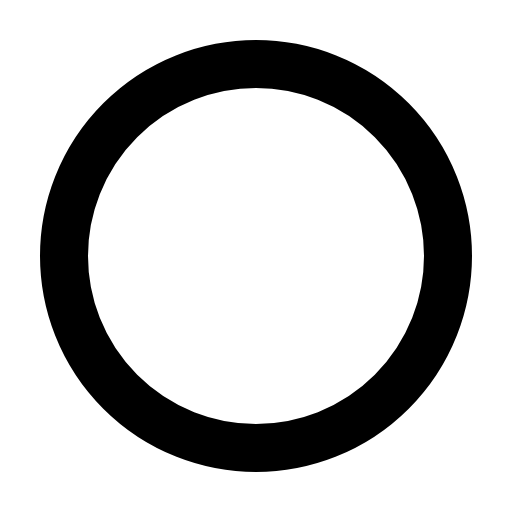
t = 0.00 s
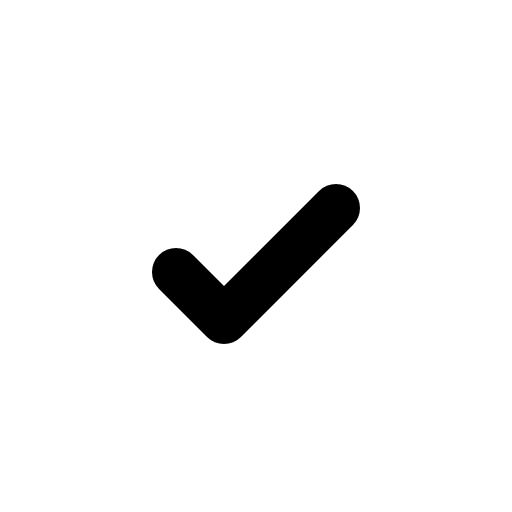
t = 0.30 s
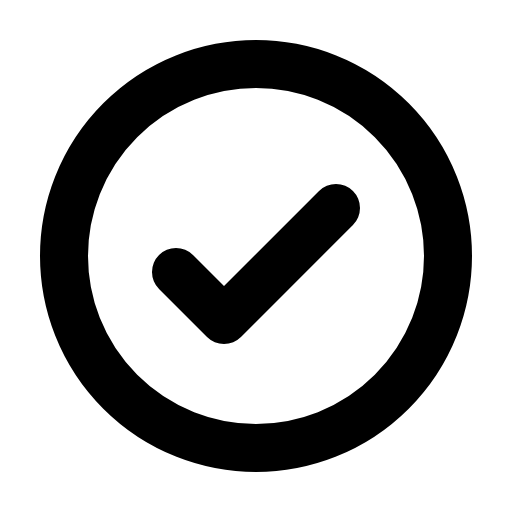
t = 0.68 s
t = 1.05 s: frame unchanged from t = 0.68 s, image omitted
t = 1.43 s: frame unchanged from t = 0.68 s, image omitted

The animated SVG that drew these frames (rendered in a browser with its animation timeline set to each time). Animation: 1 CSS @keyframes rule; one cycle of 1.80 s, repeats indefinitely.

<svg xmlns="http://www.w3.org/2000/svg" viewBox="0 0 256 256">
  <style>
    .draw-line {
      stroke-dasharray: 2000;
      stroke-dashoffset: 0;
    }
    svg:hover .draw-line {
      animation: phosphor-draw-in 1.5s ease-in-out infinite;
    }
    @keyframes phosphor-draw-in {
      0%   { stroke-dashoffset: 2000; }
      100% { stroke-dashoffset: 0; }
    }
  </style><rect width="256" height="256" fill="none"/><polyline points="88 136 112 160 168 104" fill="none" stroke="currentColor" stroke-linecap="round" stroke-linejoin="round" stroke-width="24" class="draw-line" pathLength="1" style="animation-delay: 0s"/><circle cx="128" cy="128" r="96" fill="none" stroke="currentColor" stroke-linecap="round" stroke-linejoin="round" stroke-width="24" class="draw-line" pathLength="1" style="animation-delay: 0.3s"/></svg>
